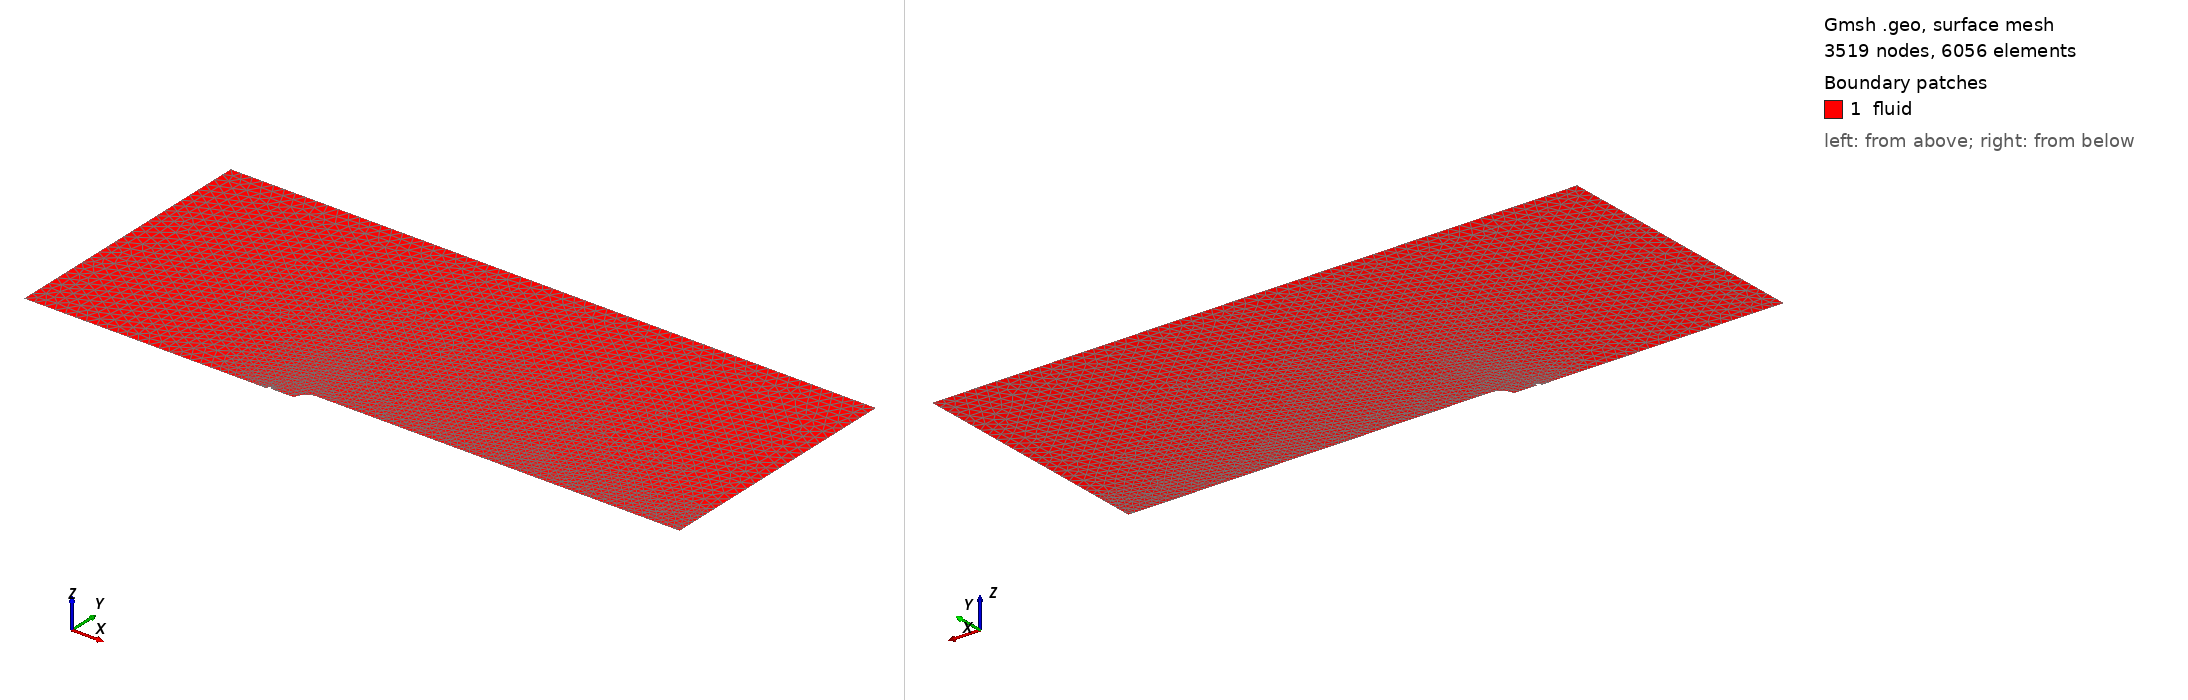

Gmsh geometry script, surface-meshed: 3519 nodes, 6056 surface elements. Boundary patches (legend numbers): 1 fluid. Left view from above one corner, right view from below the opposite corner. Legend entries are the model's physical surfaces. The drawing asked Gmsh for element sizes between 1% and 20% of the model's largest extent; the script's own settings can give other sizes.

=== spiked_mesh_convergente.geo (drawn) ===
// ============================================================
// SPIKED BLUNT BODY -- PARAMETRIC 2D AXISYMMETRIC MERIDIAN
// Dimensioni basate su Senthilkumar et al. (D = 20 mm, L = 2.0D)
// 0 = blunt | 1 = sharp conical (15 deg) | 2 = hemisphere aerodisk 
// ============================================================

DefineConstant[
  geometryConfig = {2, Choices{0="0: Blunt Body", 1="1: Conical Spike", 2="2: Hemisphere Aerodisk"}, Name "Geometry/Model type (0-2)"},
  meshFactor    = {1.0, Min 0.2, Max 5.0, Step 0.1, Name "Mesh/Resolution factor"}
];

// meshFactor scales the global mesh density.

// ---------------------------
// Geometry Parameters (Senthilkumar et al.)
// ---------------------------

D = 0.020;                            // Main bluff body diameter: 20 mm
R = D/2;                              // Hemisphere radius (main body): 10 mm
L = 2.0*R;                            // Spike length: 2.0 * D = 20 mm
shaftD = 0.1*D;                      // Spike shaft diameter: 0.1 * D = 2 mm
shaftR = shaftD/2;                    // Spike shaft radius: 0.1 * R = 1 mm
tipLength = shaftD;                   // x-dimension of the tip


// Parametri Configuration 1 (Conical Spike - 15 degree angle)
coneHalfAngle = 7.5 * Pi / 180.0;     // 15 deg total cone angle (usa 15*Pi/180 se inteso come semi-angolo)
tipLength = shaftR / Tan(coneHalfAngle);

// Parametri Configuration 2 (Hemisphere Aerodisk)
hemiR = 0.25*R;                       // Hemisphere aerodisk radius: 0.1 * D = 2 mm (diametro 4 mm)

// BoundaryLayer field thickness
blThickness = 5e-5;

// Tip-strip parameters matched to the green BoundaryLayer field

tipLen = Sqrt(tipLength*tipLength + shaftR*shaftR);  // total lenght of the tip
tipNormalX = -shaftR/tipLen;  // component of the normal versor in x-dir
tipNormalY = tipLength/tipLen;  // component of the normal versor in y-dir
nBLtip = 11; // number of intervals on the BL in the transfinite lines
rBLtip = 1.15; // transfinite BL growth rate
tBLtip = blThickness; // total thickness of the transfinite lines region


// ---------------------------
// Flow Domain Dimensions
// ---------------------------

xmin = -10*D;                         // Upstream boundary
xmax =  14*D;                         // Downstream boundary (ridotto a 14D come da Fig. 2 del paper)
ymax =  10*D;                         // Farfield radius (10D come da Fig. 2 del paper)

// Intersezione geometrica tra lo stelo e la testa emisferica del corpo principale
xAttach = R - Sqrt(R*R - shaftR*shaftR);
xTip = -L;
xTipOuter = xTip - tBLtip*tipLen/shaftR;

// Basic parameter validity checks
If (shaftR >= R)
  Error("shaft diameter must be smaller than main body diameter");
EndIf
If (tipLength >= L + xAttach)
  Error("sharp spike tip is too long for the chosen L");
EndIf
If (hemiR <= shaftR || hemiR >= R)
  Error("hemisphere aerodisk radius must exceed shaft radius and be below body radius");
EndIf
If (xTip <= xmin)
  Error("spike tip lies outside upstream domain");
EndIf

// ---------------------------
// Mesh Parameters - Coarse mesh for adaptation
// ---------------------------

// Mesh resolution
h_wall = meshFactor*D/50;       // 0.40 mm
h_tip  = meshFactor*D/133.3333; // 0.15 mm
h_far  = meshFactor*D/2.5;      // 8.00 mm

lc = h_far;

// Distance controlling progressive mesh growth
wallDistMin = 0.05*D;  // 1 mm
wallDistMax = 3.00*D;  // 60 mm

tipDistMin  = 0.10*D;  // 2 mm
tipDistMax  = 1.00*D;  // 20 mm

// ---------------------------
// Domain corner points 
// ---------------------------

Point(1) = {xmin, 0,    0, lc};       // Upstream axis
Point(2) = {xmax, R,    0, h_wall};   // Downstream body shoulder
Point(3) = {xmax, ymax, 0, lc};       // Downstream farfield
Point(4) = {xmin, ymax, 0, lc};       // Upstream farfield

// ---------------------------
// External curves, common to all configurations
// ---------------------------

Line(90) = {2, 3};                    // Downstream radial boundary (outlet)
Line(91) = {3, 4};                    // Upper farfield
Line(92) = {4, 1};                    // Upstream radial boundary (inlet)

// ---------------------------
// Shared hemisphere construction (Main Body)
// ---------------------------

Point(10) = {R, 0, 0, lc};            // Arc centre of main body nose
Point(11) = {R, R, 0, lc};            // Main body shoulder

// ---------------------------
// Dynamic lists
// ---------------------------

wallCurves[] = {};   // dynamic list to define all the curves identifying the whole aerospike + bluff body
tipCurves[] = {};    // dynamic list to define all the curves identifying the tip of the aerospike

If (geometryConfig == 0)
  // Blunt hemispherical body, no spike.
  Point(12) = {0, 0, 0, lc};
  Line(1) = {1, 12};
  Circle(2) = {12, 10, 11};
  Line(3) = {11, 2};
  wallCurves[] = {2, 3};
  Curve Loop(1) = {1, 2, 3, 90, 91, 92};

ElseIf (geometryConfig == 1)
  // Sharp spike: transfinite quad strip on the inclined cone,
  // with the structured strip directly adjoining the unstructured fluid domain.
  Point(20) = {xTip, 0, 0, h_wall};
  Point(21) = {xTip + tipLength, shaftR, 0, h_wall};
  Point(22) = {xAttach, shaftR, 0, h_wall};

  // Outer points for the tip strip.
  Point(120) = {xTipOuter, 0, 0, h_wall};
  Point(125) = {
    xTip + tipLength + tBLtip*tipNormalX,
    shaftR + tBLtip*tipNormalY,
    0, h_wall
  };

  // Physical wall geometry.
  Line(1) = {1, 120};
  Line(2) = {20, 21};
  Line(3) = {21, 22};
  Circle(4) = {22, 10, 11};
  Line(5) = {11, 2};
  wallCurves[] = {2, 3, 4, 5};
  tipCurves[] = {2, 3};

  // Tip wedge and shared interface with the remaining fluid domain
  Line(7) = {120, 20};
  Line(306) = {120, 125};
  Line(214) = {21, 125};
  

  // Remaining unstructured fluid domain.
  Curve Loop(1) = {1, 306, -214, 3, 4, 5, 90, 91, 92};

  // Structured tip wedge; its edge 214 is shared with Surface 1.
  Curve Loop(106) = {7, 2, 214, -306};

ElseIf (geometryConfig == 2)
  // Rounded spike: hemispherical tip and shaft.
  Point(30) = {xTip, 0, 0, lc};
  Point(31) = {xTip + hemiR, 0, 0, lc};
  Point(32) = {xTip + hemiR, hemiR, 0, lc};
  Point(33) = {xTip + hemiR, shaftR, 0, lc};
  Point(34) = {xAttach, shaftR, 0, lc};

  Line(1) = {1, 30};
  Circle(2) = {30, 31, 32};
  Line(3) = {32, 33};
  Line(4) = {33, 34};
  Circle(5) = {34, 10, 11};
  Line(6) = {11, 2};

  wallCurves[] = {2, 3, 4, 5,6};
  tipCurves[] = {2, 3, 4};
  Curve Loop(1) = {1, 2, 3, 4, 5, 6, 90, 91, 92};

Else
  Error("configuration must be 0, 1 or 2");
EndIf

// ---------------------------
// Fluid surfaces and transfinite tip mesh
// ---------------------------

If (geometryConfig == 1)
  Plane Surface(1) = {1};  // define the regions where the fluid is
  Plane Surface(106) = {106};

  // Counts are numbers of nodes. The tip edge and its outer edge match. It's needed to define the transfinite region
  tipOuterLen = tipLen + tBLtip*tipLength/shaftR;
  nTip = Ceil(tipOuterLen/h_tip) + 1;
  Transfinite Curve {2, 306} = nTip;
  Transfinite Curve {214} = nBLtip + 1 Using Progression rBLtip;
  Transfinite Curve {7} = nBLtip + 1 Using Progression 1/rBLtip;

  Transfinite Surface {106} = {120, 20, 21, 125};
  Recombine Surface {106};
Else
  Plane Surface(1) = {1};
EndIf

// ---------------------------
// Named boundaries for SU2
// ---------------------------

If (geometryConfig == 1)
  Physical Curve("axis") = {1, 7};
  Physical Surface("fluid") = {1, 106};
Else
  Physical Curve("axis") = {1};
  Physical Surface("fluid") = {1};
EndIf

Physical Curve("wall") = {wallCurves[]};
Physical Curve("outlet") = {90};
Physical Curve("farfield") = {91};
Physical Curve("inlet") = {92};

// ---------------------------
// Graded size field around all walls
// ---------------------------

Field[1] = Distance;
Field[1].CurvesList = {wallCurves[]};
Field[1].Sampling = 300;

Field[2] = Threshold;
Field[2].InField = 1;
Field[2].SizeMin = h_wall;
Field[2].SizeMax = h_far;
Field[2].DistMin = 0.10*D;
Field[2].DistMax = 2.00*D;

If (geometryConfig != 0)
  Field[3] = Distance;
  Field[3].CurvesList = {wallCurves[]};
  Field[3].Sampling = 150;

  Field[4] = Threshold;
  Field[4].InField = 3;
  Field[4].SizeMin = h_tip;
  Field[4].SizeMax = h_far;
  Field[4].DistMin = 1.80*shaftD;
  Field[4].DistMax = 20.00*shaftD;

  Field[5] = Min;
  Field[5].FieldsList = {2, 4};
  Background Field = 5;
Else
  Background Field = 2;
EndIf

// -------------------------
// Boundary layer for RANS
// -------------------------

Field[6] = BoundaryLayer;
Field[6].Size = 2e-6;
Field[6].Ratio = 1.15;
Field[6].Thickness = blThickness;
Field[6].Quads = 1;

If (geometryConfig == 1)
  // The inclined tip BL is the transfinite strip; keep the original
  // BoundaryLayer field on the shaft and body.
  Field[6].CurvesList = {3, 4, 5};
  // Keep the automatic BoundaryLayer field on the shaft and body.
  Field[6].PointsList = {2};
Else
  Field[6].CurvesList = {wallCurves[]};
  If (geometryConfig == 0)
    Field[6].PointsList = {2, 12};
  ElseIf (geometryConfig == 2)
    Field[6].PointsList = {2, 30};
  EndIf
EndIf

BoundaryLayer Field = 6;

// ---------------------------
// Mesh controls
// ---------------------------

Mesh.MeshSizeFromPoints = 0;
Mesh.MeshSizeFromCurvature = 0;
Mesh.MeshSizeExtendFromBoundary = 0;

Mesh.MeshSizeMin = 2e-6;
Mesh.MeshSizeMax = h_far;

// Frontal-Delaunay
Mesh.Algorithm = 6;

// Limit abrupt size transitions
Mesh.Smoothing = 10;

// First-order elements
Mesh.ElementOrder = 1;

Mesh.SaveAll = 0;
